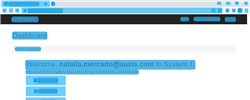
Task: 1.1) Login to ACME Web Application
1.2) Go to Work Items
1.3) Read all the columns 
1.4) Click Search If the year is above 2018
1.5) Download the check request if it's available
1.6) Save the file name as WIID in a separate folder. Read Client ID in the document (PDF Automation)
1.7) Change Status to Completed. Click update work item
1.8) Add comments - 'Downloaded' or 'Not downloaded'
1.9) Repeat all the above steps for all records
1.10) Generate Final Report - WIID,Description,Type,St
Workflow: GetWorkItems

Step 1 [try]: CV ACME Home Screen on the element in window 'ACME System 1 - Dashboard*' (chrome.exe)

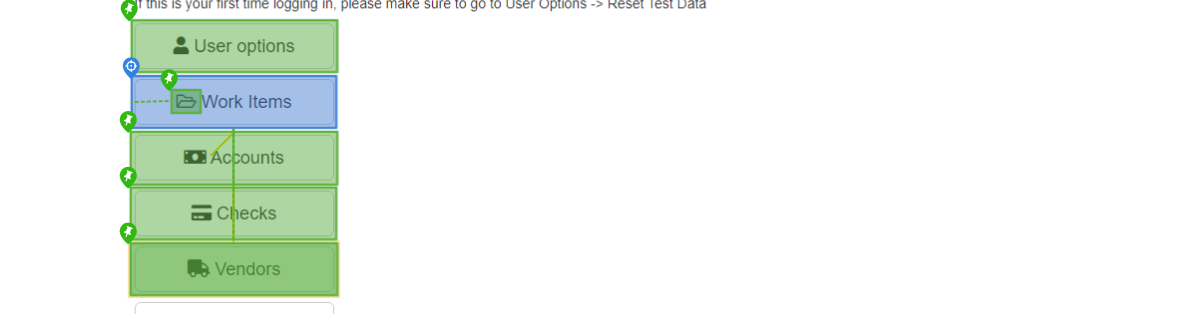
Step 2 [try]: find

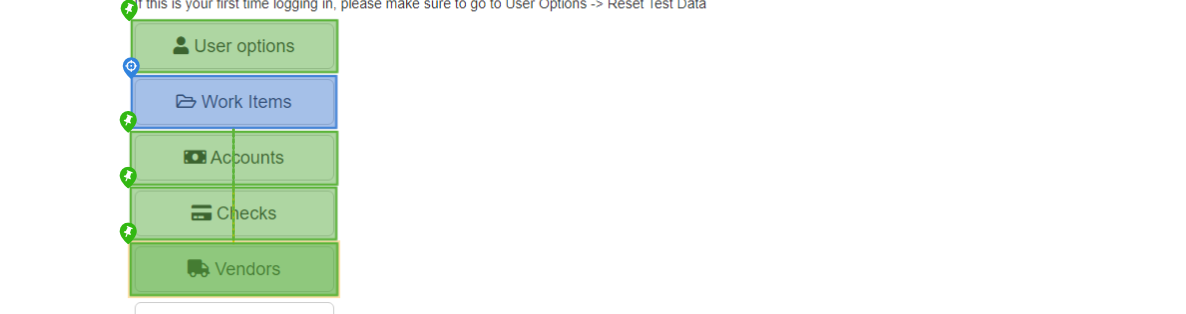
Step 3 [then]: Click Work Items Button

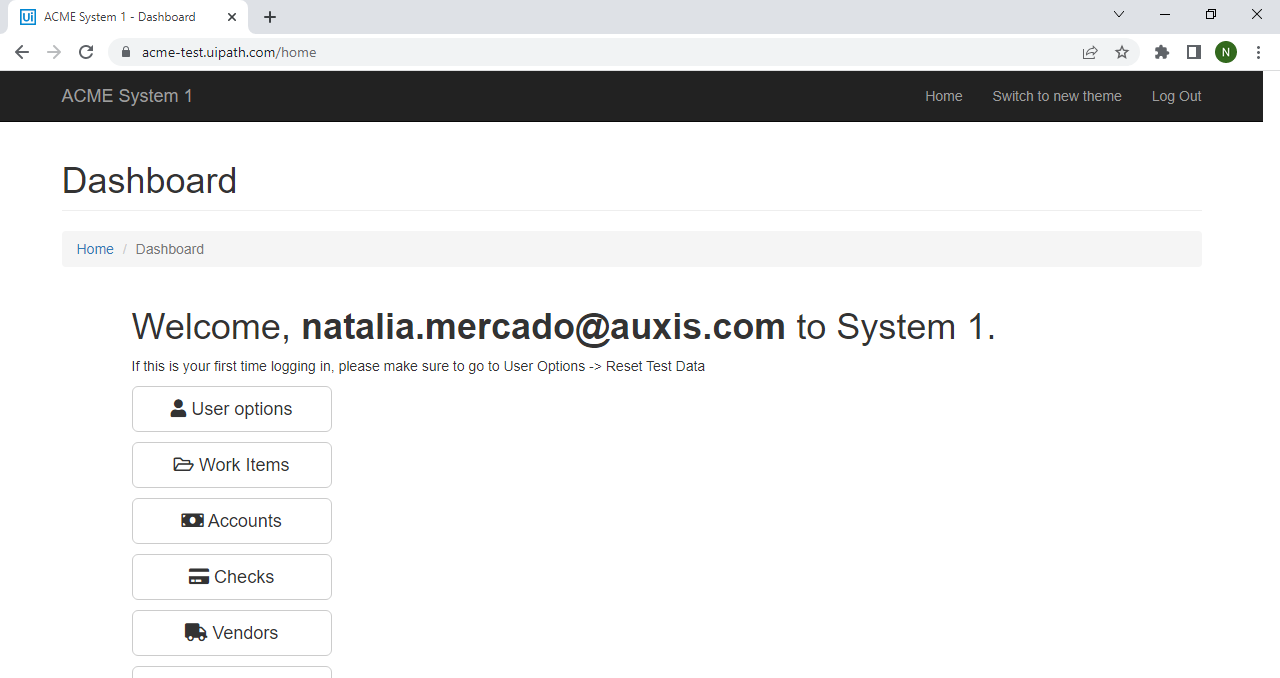
Step 4 [try]: ACME Home Screen

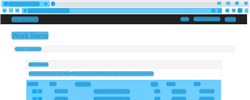
Step 5: CV ACME Work Items Screen on the element in window 'ACME System 1 - Work Items*' (chrome.exe)

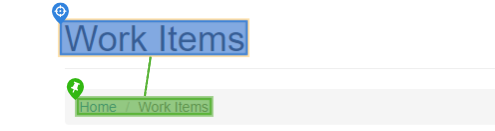
Step 6 [try]: find

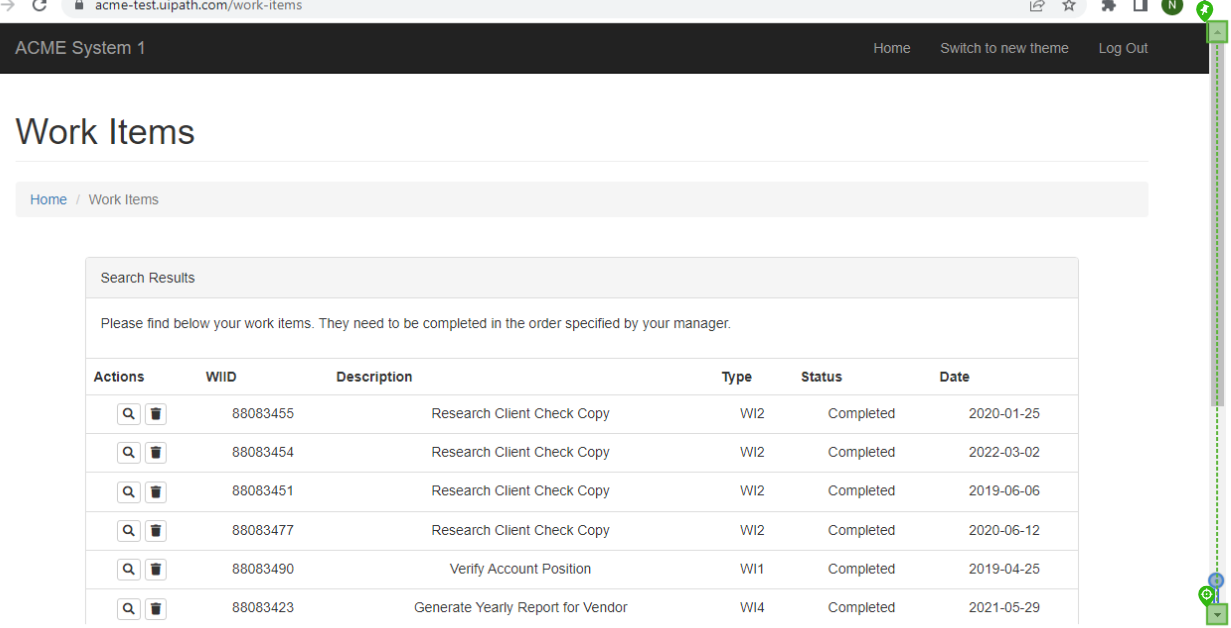
Step 7 [then]: CV Click Bottom Arrow

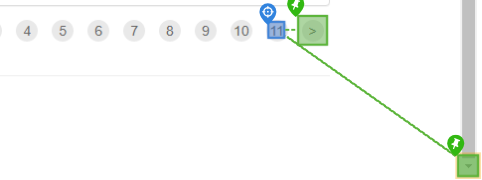
Step 8: get-text

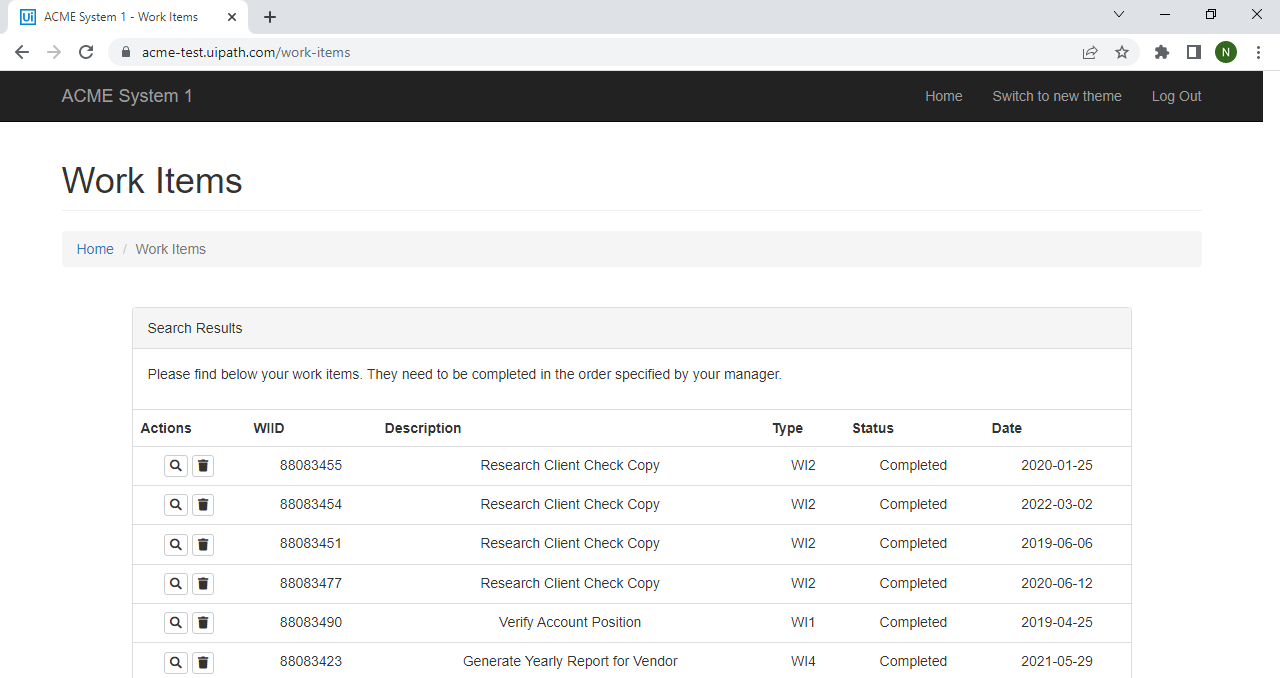
Step 9 [try]: ACME Work Items Screen

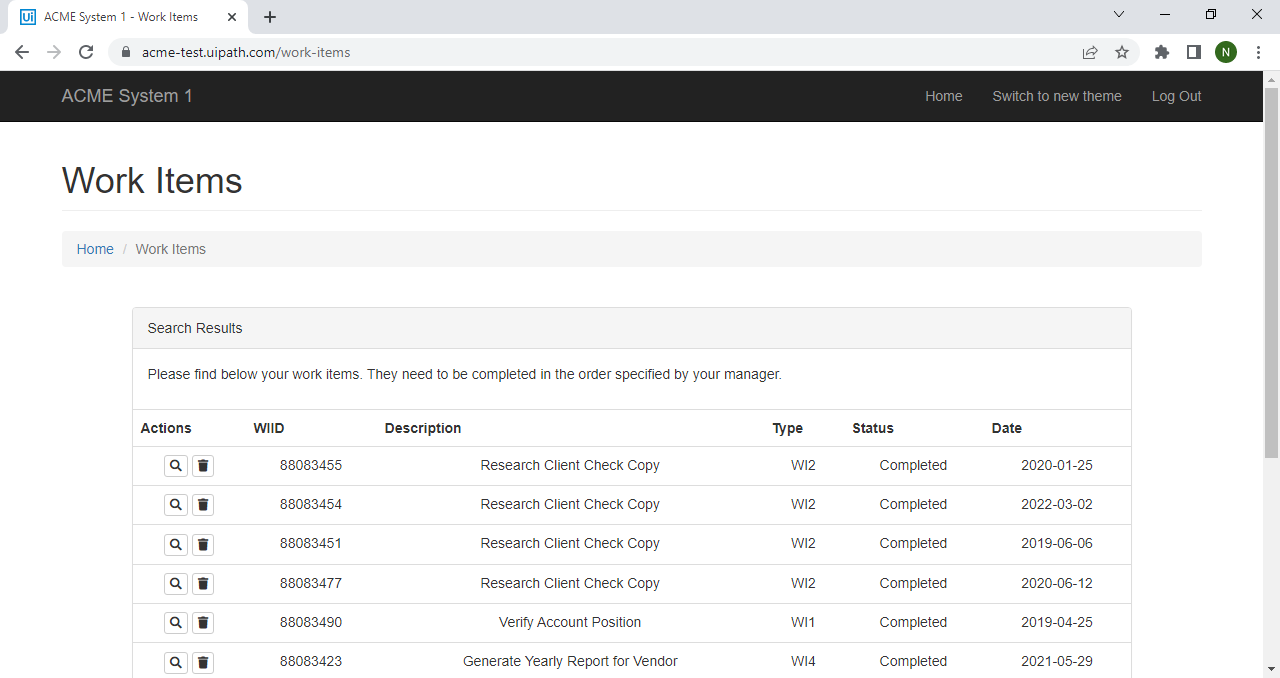
Step 10: ACME Work Items Scroll Screen

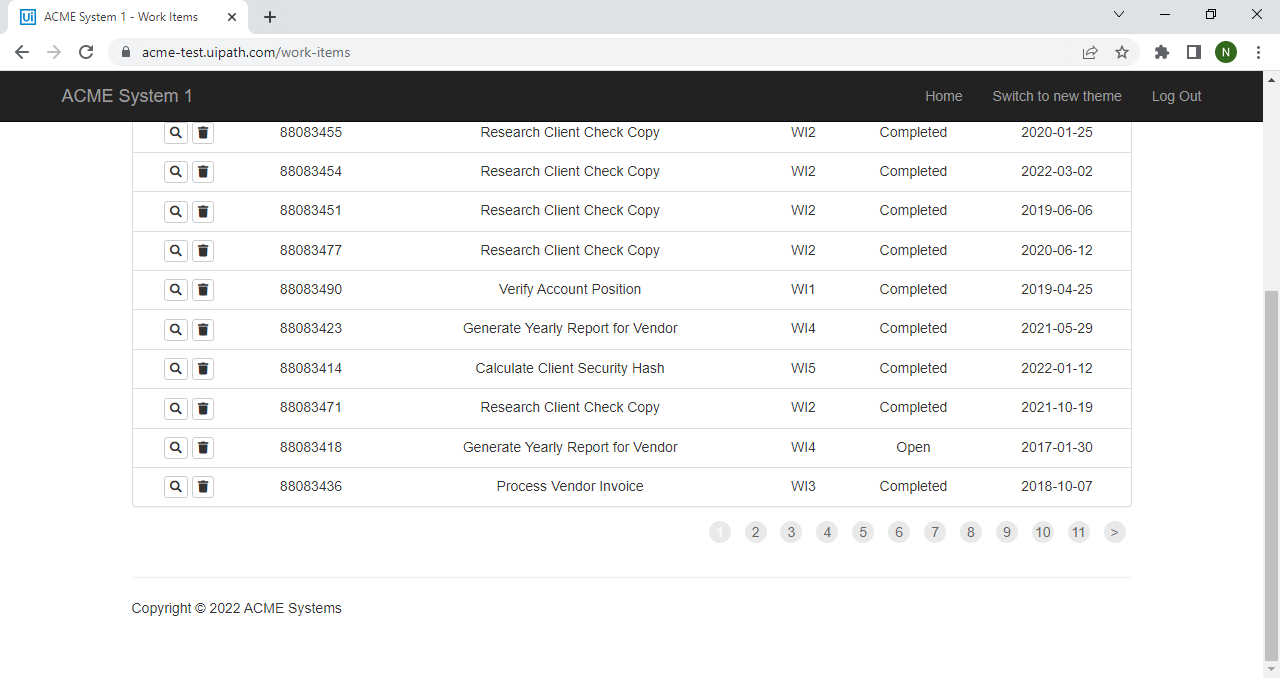
Step 11: ACME Work Items Bottom Screen

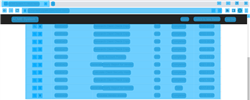
Step 12 [try]: CV ACME Work Items Screen on the element in window 'ACME System 1 - Work Items*' (chrome.exe)

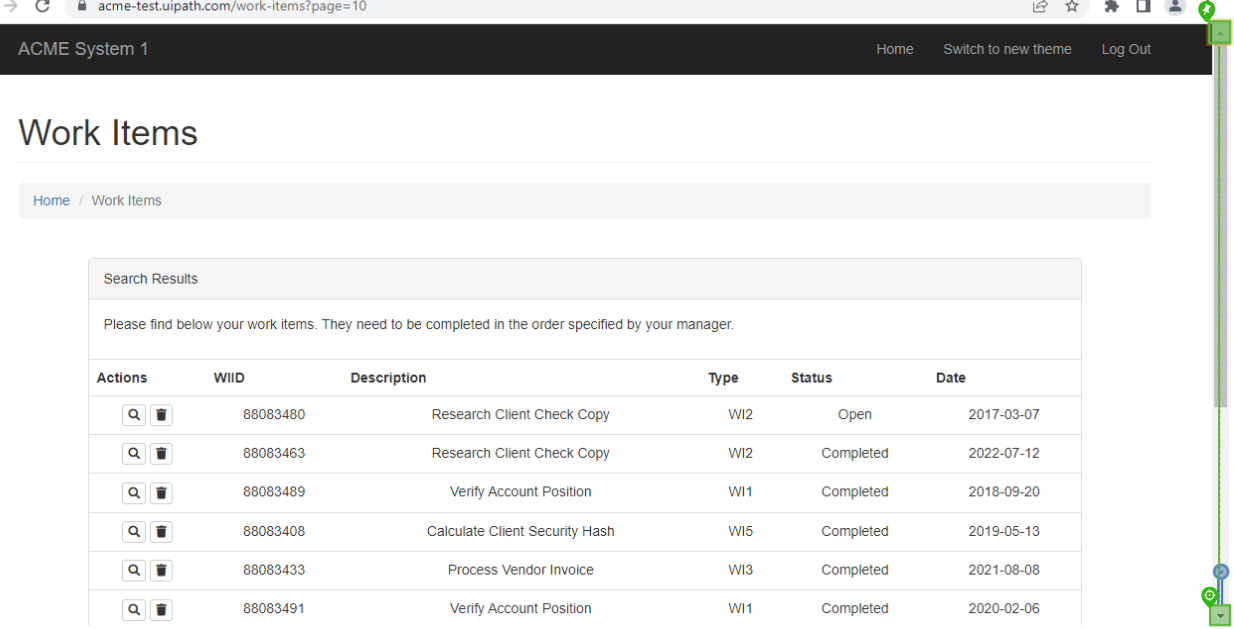
Step 13 [try]: CV Click Bottom Arrow

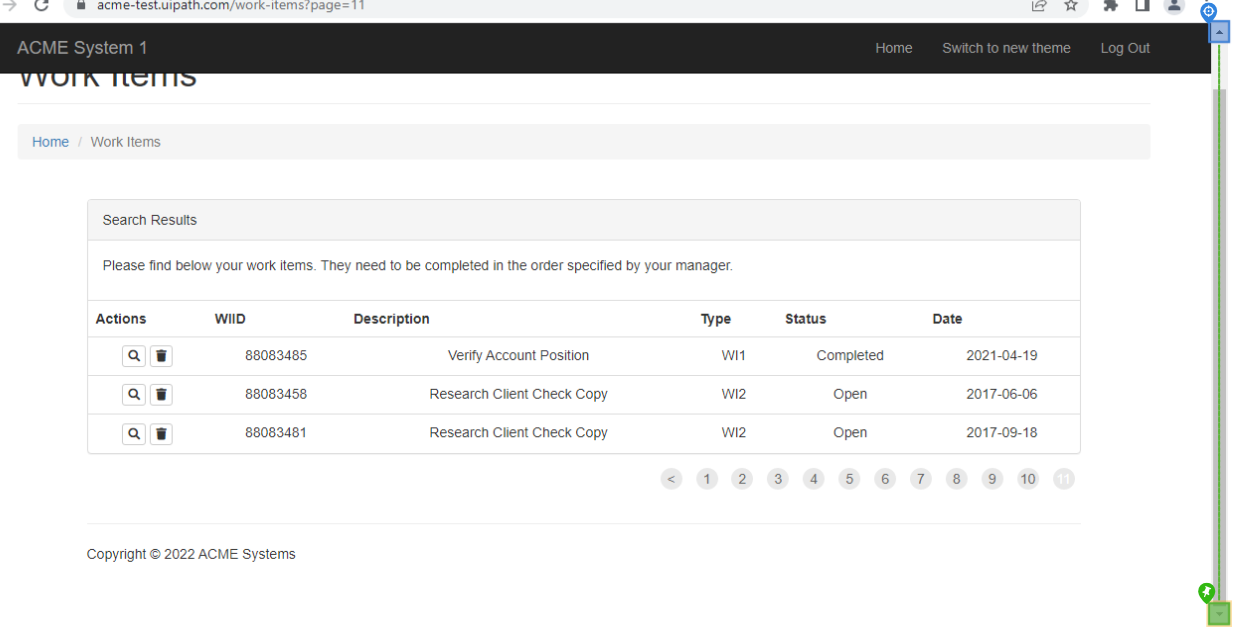
Step 14: CV Click - ArrowButton

Step 15 [try]: ACME Work Items Screen (same screen as step 11)

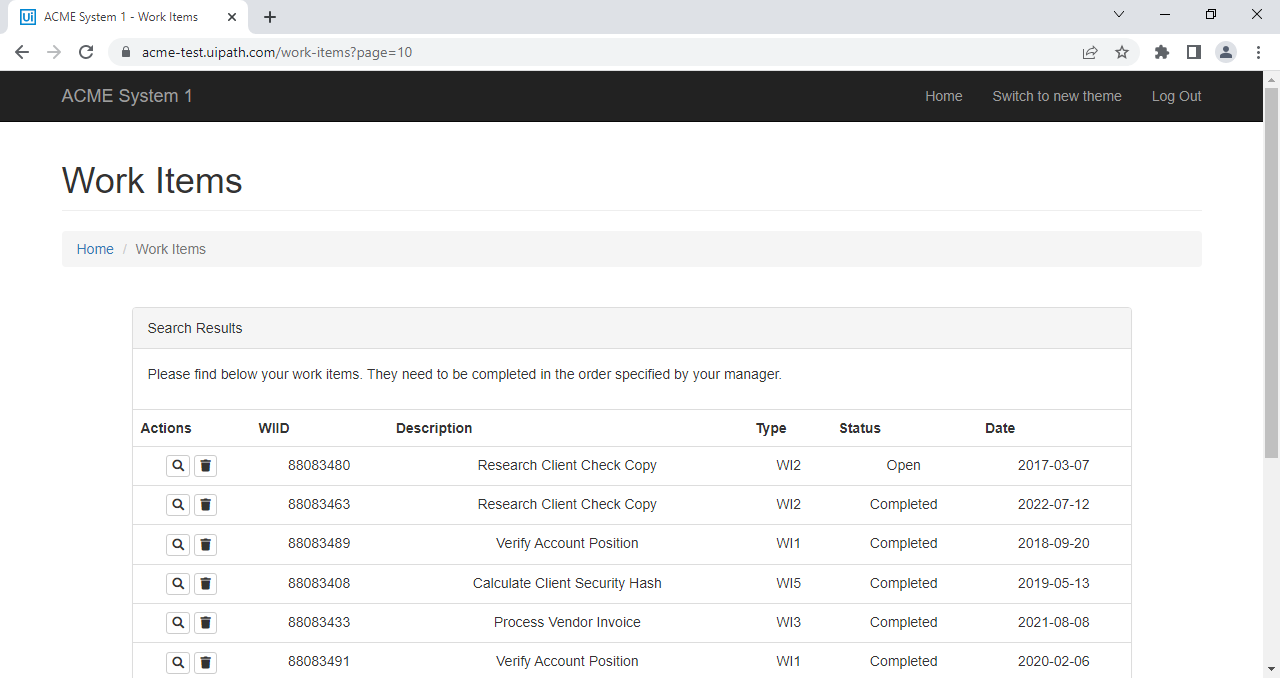
Step 16: Screen CV Click - ArrowButton

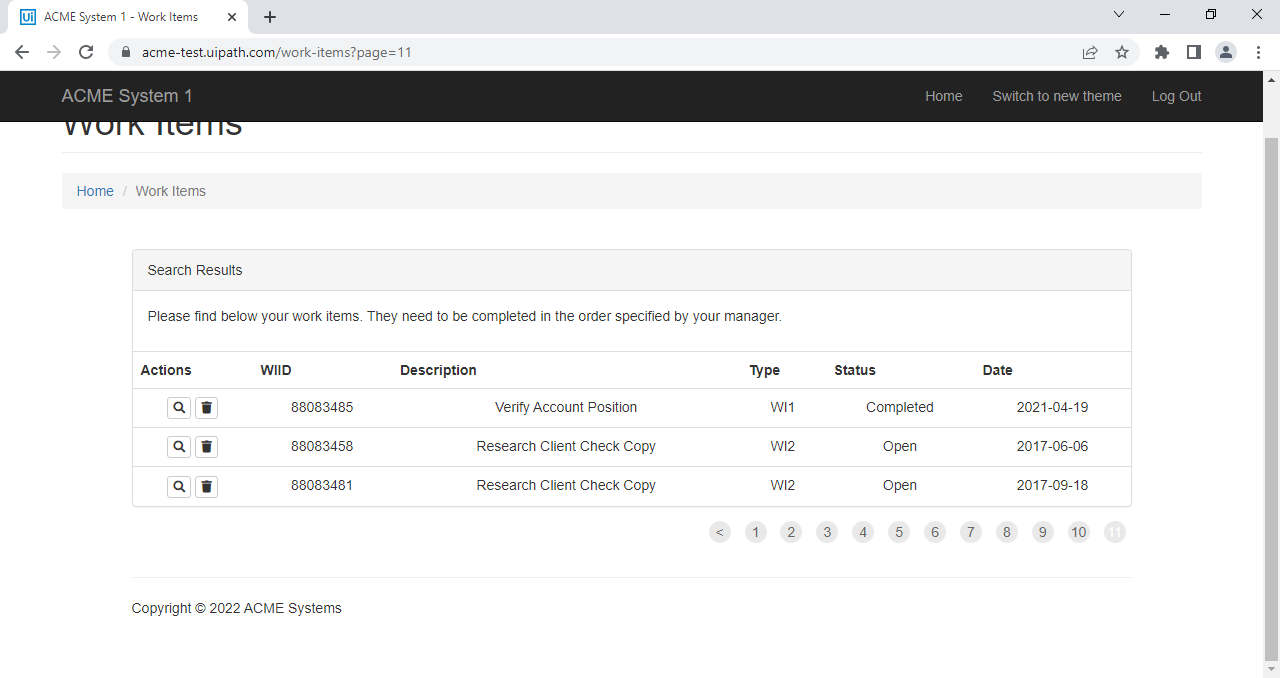
Step 17: Screen CV Click - ArrowBu (2)